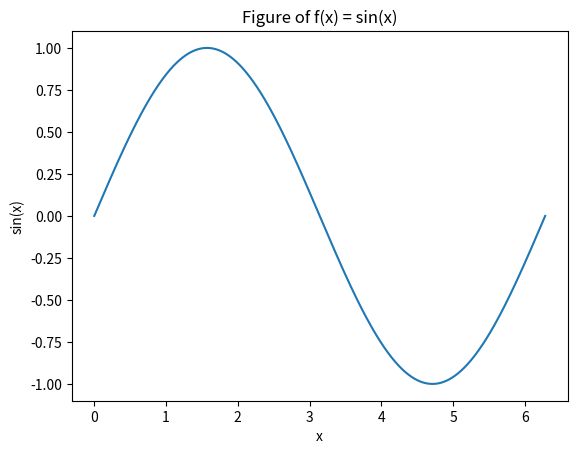
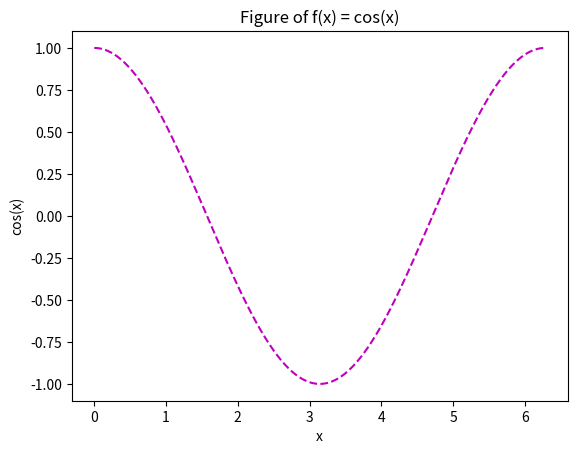
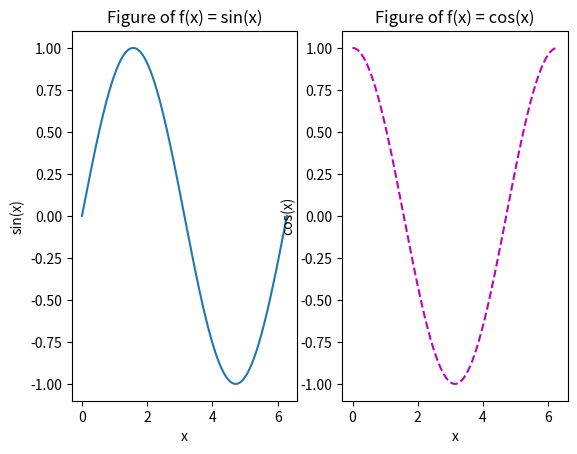
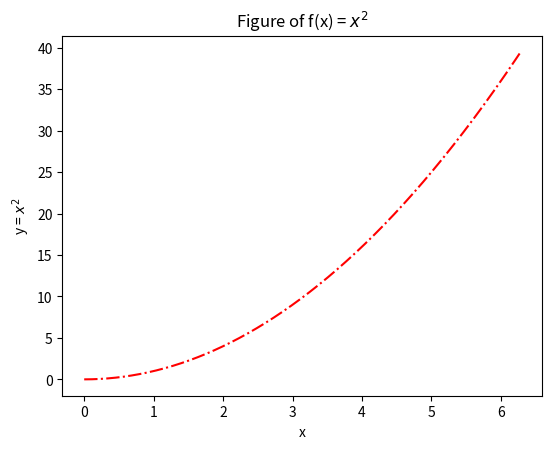
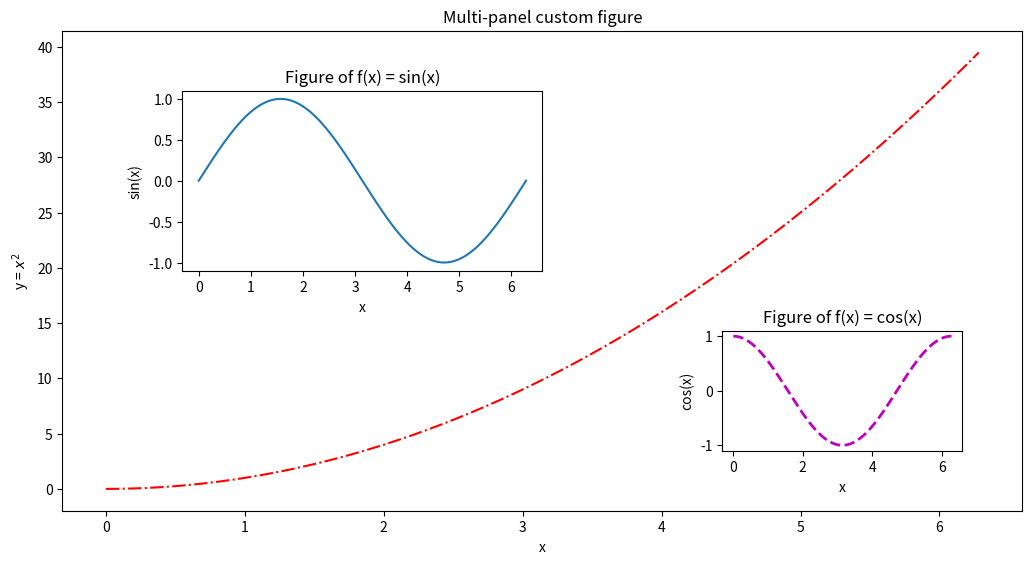
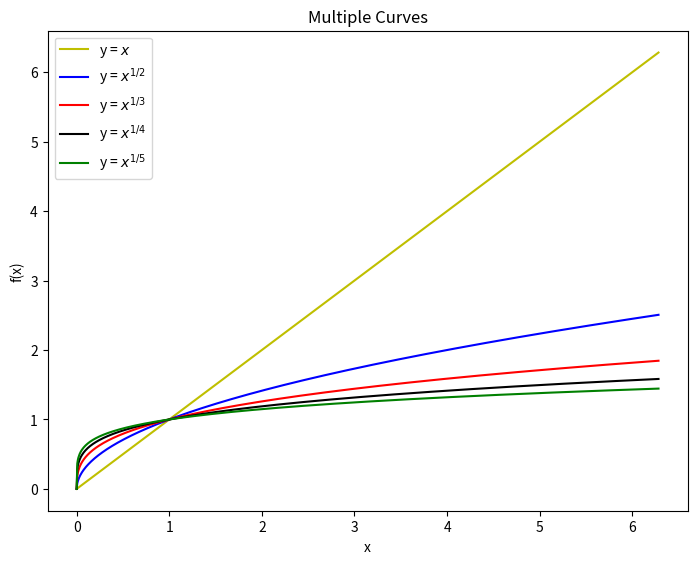
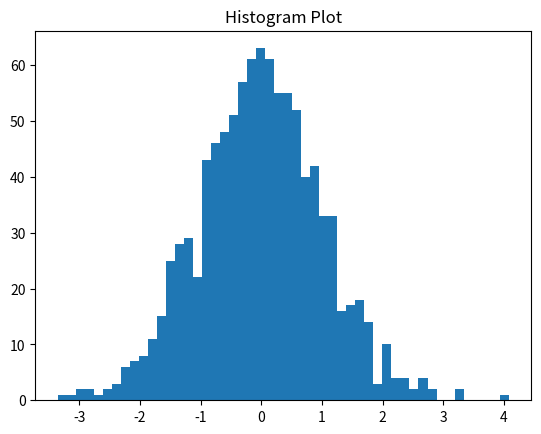
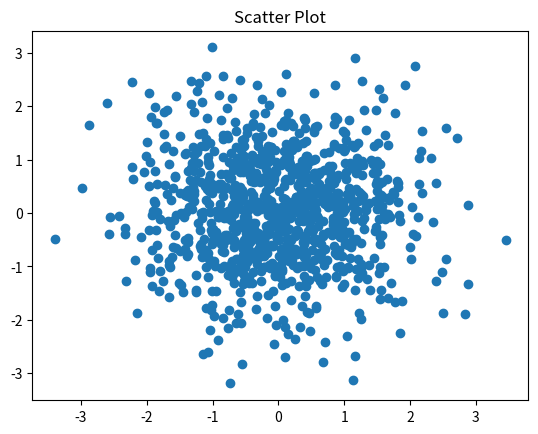
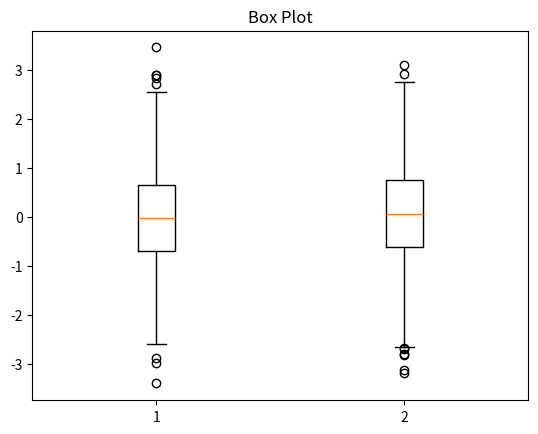
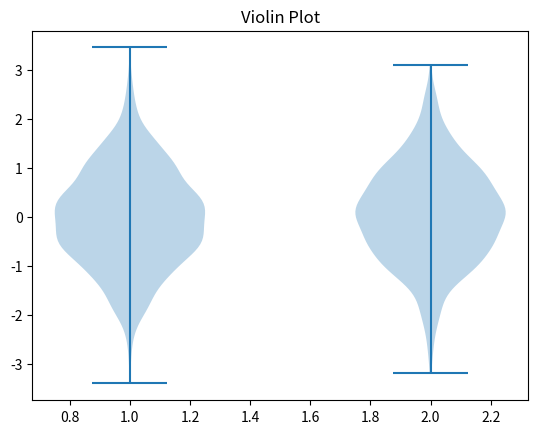

The script that saved these images, in order:
'''
This script provides simple examples to data visualization using Python Matplotlib library.
For more details, see: https://matplotlib.org/
'''

import matplotlib.pyplot as plt
import numpy as npy

## Createa simple figure ##

x = npy.linspace(0, 2*npy.pi, 1000)
y1 = npy.sin(x)

plt.plot(x,y1)

# We can set title, xlabel, and ylabel simply as follows:
plt.xlabel('x')
plt.ylabel('sin(x)')
plt.title('Figure of f(x) = sin(x)')
plt.show()

# ---------------------------------------

# Curve color and type can be edited:
y2 = npy.cos(x)
plt.figure(2) # To create a new figure
plt.plot(x,y2, '--m')

# We can set title, xlabel, and ylabel simply as follows:
plt.xlabel('x')
plt.ylabel('cos(x)')
plt.title('Figure of f(x) = cos(x)')
plt.show()
# ---------------------------------------

## Creating multi-panel(subplot) figures ##
plt.figure(3)
plt.subplot(1,2,1)
plt.plot(x,y1)
plt.xlabel('x')
plt.ylabel('sin(x)')
plt.title('Figure of f(x) = sin(x)')

plt.subplot(1,2,2)
plt.xlabel('x')
plt.ylabel('cos(x)')
plt.title('Figure of f(x) = cos(x)')
plt.plot(x,y2, '--m')

plt.show()
# ---------------------------------------

## Creating figures using figure objects ##

# Using figure objects, we have more freedom on the figures and we can create more personal figures.

fig = plt.figure(4) # This is an empty panel.

# We need to add axes to the panel on which the curve will be plotted.
ax = fig.add_axes([0.1, 0.1, 0.75, 0.75]) # The list that we pass specifies the size of the axes in the format: [left, bottom, width, height] in range 0 to 1.

y3 = x ** 2
ax.plot(x,y3,'-.r')

# The title, xlabel and ylabel can be added as follows:
ax.set_xlabel('x')
ax.set_ylabel('y = $x^2$')
ax.set_title('Figure of f(x) = $x^2$')
plt.show()
# ---------------------------------------

# More complex example:

# The figure size can be edited when creating figure object as well:
fig = plt.figure(5, figsize = (12, 6))

ax1 = fig.add_axes([0.1, 0.1, 0.8, 0.8])
ax2 = fig.add_axes([0.2, 0.5, 0.3, 0.3])
ax3 = fig.add_axes([0.65, 0.2, 0.2, 0.2])

ax1.plot(x,y3, '-.r')
ax1.set_xlabel('x')
ax1.set_ylabel('y = $x^2$')
ax1.set_title('Multi-panel custom figure')

ax2.plot(x,y1)
ax2.set_xlabel('x')
ax2.set_ylabel('sin(x)')
ax2.set_title('Figure of f(x) = sin(x)')

ax3.plot(x,y2, '--m', linewidth = 2)
ax3.set_xlabel('x')
ax3.set_ylabel('cos(x)')
ax3.set_title('Figure of f(x) = cos(x)')

plt.show()

# ---------------------------------------

## Multiple curves can be plotted on the same axes ##

fig = plt.figure(6, figsize = (8,6))
ax = fig.add_axes([0.1, 0.1, 0.8, 0.8])
ax.plot(x, x, 'y')
ax.plot(x, x**(1/2), 'b')
ax.plot(x, x**(1/3), 'r')
ax.plot(x, x**(1/4), 'k')
ax.plot(x, x**(1/5), 'g')
ax.legend(['y = $x$', 'y = $x^{1/2}$', 'y = $x^{1/3}$', 'y = $x^{1/4}$', 'y = $x^{1/5}$']) # adds legend for the curves
ax.set_title('Multiple Curves')
ax.set_xlabel('x')
ax.set_ylabel('f(x)')

# The location of the legends can be specified using .legend(loc = 1) for northeast of the panel
# loc = 2 --> for northwest of the panel
# loc = 3 --> for southeast of the panel
# loc = 4 --> for southwest of the panel

plt.show()

# ---------------------------------------

## Matplotlib.pyplot has built-in special plot functions ##
randData = npy.random.randn(1000)

# Histogram Plot #
plt.figure(7)
plt.hist(randData, bins = 50)

plt.title('Histogram Plot')
plt.show()

# Scatter Plot #
randData = npy.random.randn(2,1000)

plt.figure(8)
plt.scatter(x = randData[0,:], y = randData[1,:])

plt.title('Scatter Plot')
plt.show()

# Box Plot #

plt.figure(9)
plt.boxplot(randData.transpose())

plt.title('Box Plot')
plt.show()

# Violin Plot #

plt.figure(10)
plt.violinplot(randData.transpose())

plt.title('Violin Plot')
plt.show()

# For more examples for other plot types, see: https://matplotlib.org/gallery/index.html